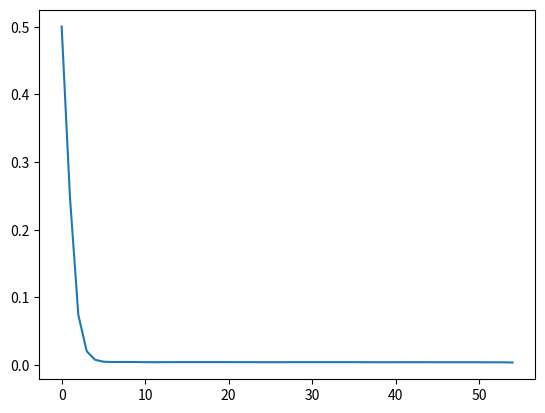

This chart was generated by the following Python code:
"""This time the excerise will be on logistic regression Gradient Descent"""
import numpy as np
import matplotlib.pyplot as plt


def gen_sample(instances, features):
    """Generate the X, y sample and the true weights"""
    X = np.random.normal(loc=0.0, scale=4.0, size=[instances, features])
    bias = np.ones(shape=[instances, 1])
    X = np.column_stack((bias, X))
    true_weights = np.random.chisquare(5, size=[features + 1, 1])
    y_val = X.dot(true_weights)
    y = np.where(y_val > 0, 1, 0)
    return X, y, true_weights

def gen_intial_weights(features):
    """Generate initial weights"""
    w = np.random.normal(loc=0.0, scale=0.5, size=[features + 1, 1])
    return w

def calc_sigmoid(z):
    """Calculate sigmoid function given dataset and weight"""
    return 1 / (1 + np.exp(-z))

def calc_sigmoid_vec(X, w):
    sigmoid = lambda z: 1 / (1 + np.exp(-z))
    sigmoid = np.vectorize(sigmoid)
    sigmoid_vec = sigmoid(X.dot(w))
    return sigmoid_vec

def calc_gradient_step(X, y, w, gamma, sigmoid_vec):
    error_vec = sigmoid_vec - y
    return gamma * X.transpose().dot(error_vec)



def make_gradient_step(current_w, gd_step):
    w = current_w - gd_step
    return w

def calc_error_rate(sigmoid_vec, y):
    sigmoid_est = np.where(sigmoid_vec >= 0.5, 1, 0)
    errors = np.where((sigmoid_est - y) != 0, 1, 0)
    error_rate = np.sum(errors) / len(y)
    return error_rate

"""Now lets run our experiment"""
instances = 15000
features = 100
gamma = 0.0001
min_error_rate = 0.004
counter = 0
error_rate_vec = []

X, y, true_weights = gen_sample(instances, features)
w = gen_intial_weights(features)
sigmoid_vec = calc_sigmoid_vec(X, w)
error_rate = calc_error_rate(sigmoid_vec, y)
while error_rate > min_error_rate:
    sigmoid_vec = calc_sigmoid_vec(X, w)
    gd_step = calc_gradient_step(X, y, w, gamma, sigmoid_vec)
    w = make_gradient_step(w, gd_step)
    error_rate = calc_error_rate(sigmoid_vec, y)
    error_rate_vec.append(error_rate)
    #print(error_rate)
    counter += 1
print(counter)
print('True Weights:', true_weights)
print('Final Weights:', w)
plt.plot(error_rate_vec)
plt.show()

# TODO: generate sample X, y using two clusters where linear shattering of the data is not possible







